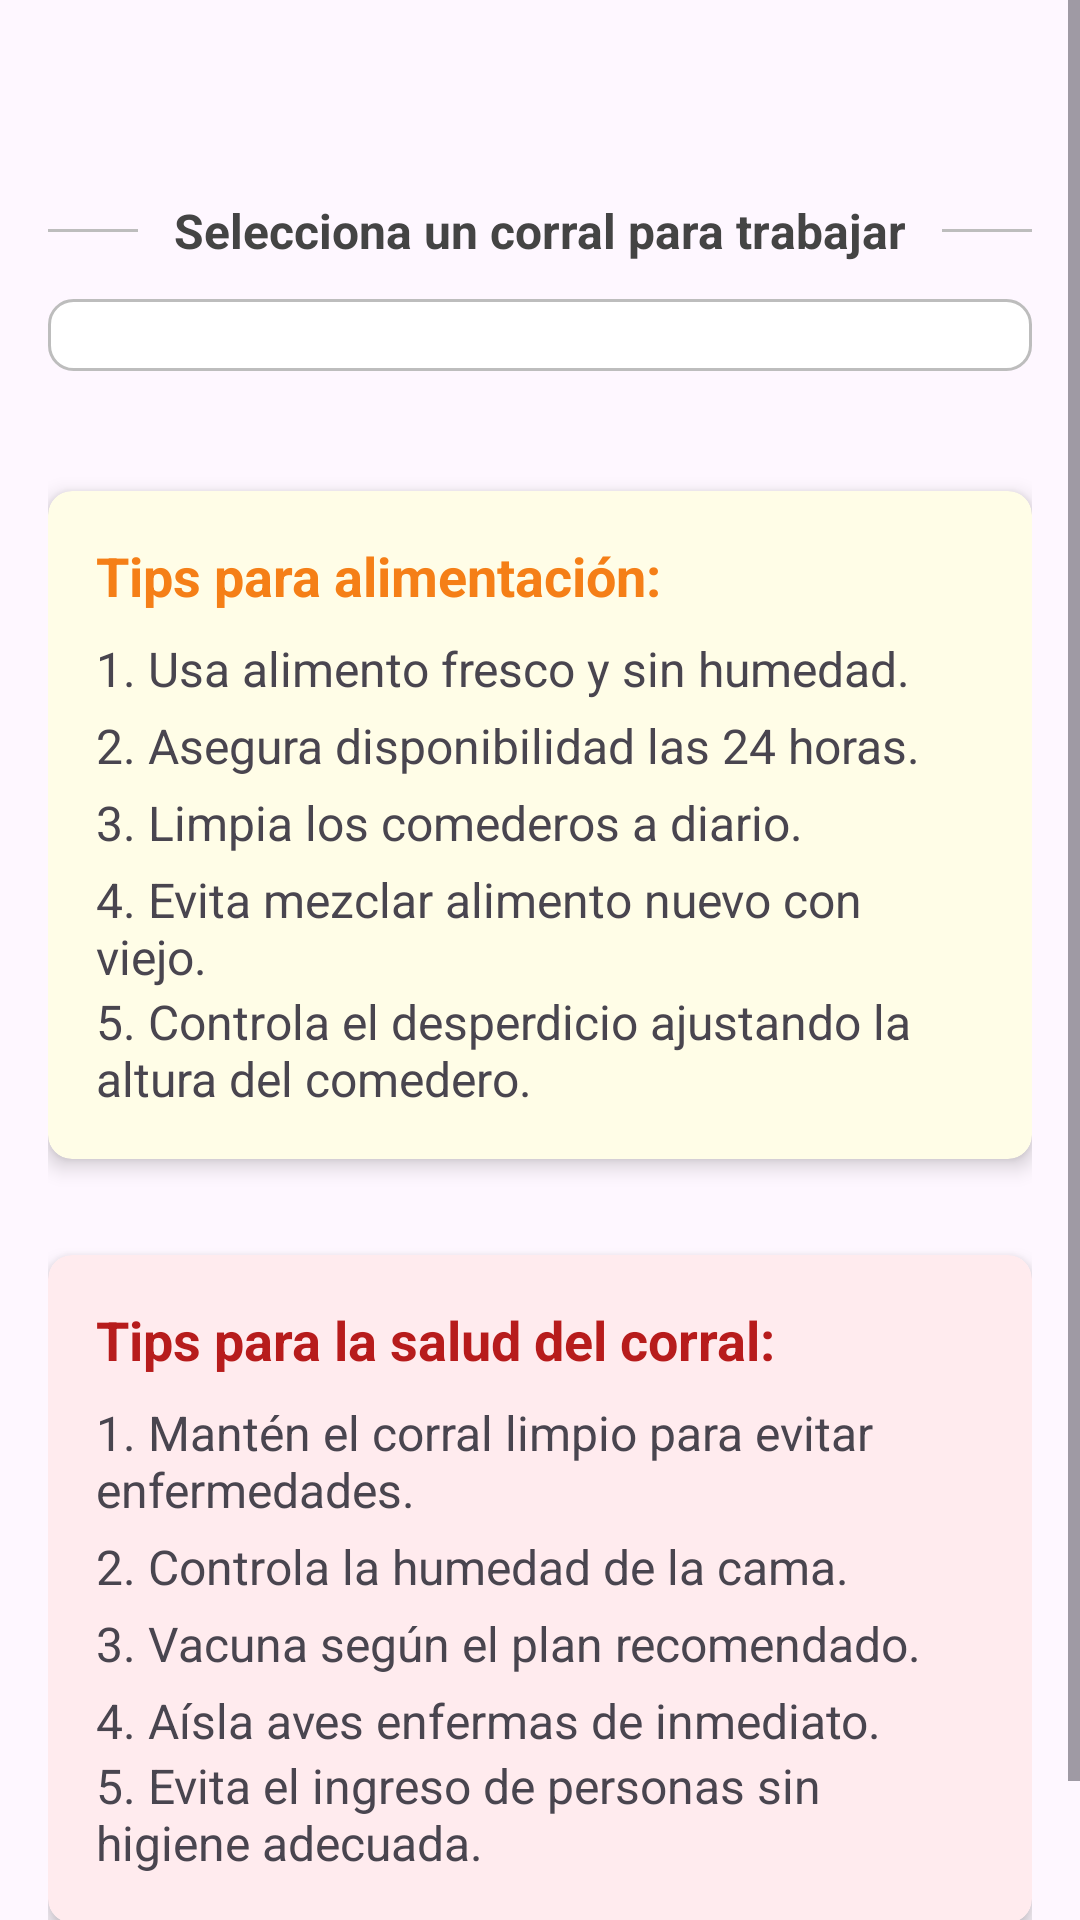

Write the Android layout XML for this screen, with the resource values it uses.
<!-- AndroidManifest.xml: application theme Theme.PolloMax -->
<!-- res/layout/activity_estadisticas.xml -->
<?xml version="1.0" encoding="utf-8"?>
<ScrollView xmlns:android="http://schemas.android.com/apk/res/android"
    xmlns:app="http://schemas.android.com/apk/res-auto"
    xmlns:tools="http://schemas.android.com/tools"
    android:layout_width="match_parent"
    android:layout_height="match_parent"
    android:fillViewport="true"
    tools:context=".Estadisticas">

    <LinearLayout
        android:id="@+id/main"
        android:layout_width="match_parent"
        android:layout_height="wrap_content"
        android:orientation="vertical"
        android:padding="16dp"
        android:layout_marginTop="50dp">

        <LinearLayout
            android:layout_width="match_parent"
            android:layout_height="wrap_content"
            android:orientation="horizontal"
            android:gravity="center_vertical"
            android:layout_marginBottom="12dp">

            <View
                android:layout_width="0dp"
                android:layout_height="1dp"
                android:layout_weight="1"
                android:background="#BDBDBD"/>

            <TextView
                android:layout_width="wrap_content"
                android:layout_height="wrap_content"
                android:text="Selecciona un corral para trabajar"
                android:textSize="16sp"
                android:textStyle="bold"
                android:textColor="#444444"
                android:paddingHorizontal="12dp"/>

            <View
                android:layout_width="0dp"
                android:layout_height="1dp"
                android:layout_weight="1"
                android:background="#BDBDBD"/>

        </LinearLayout>

        <Spinner
            android:id="@+id/spinnerCorralesFinanzas"
            android:layout_width="match_parent"
            android:layout_height="wrap_content"
            android:background="@drawable/bg_spinner"
            android:padding="12dp"
            android:layout_marginBottom="24dp"/>

        
        <LinearLayout
            android:id="@+id/layoutBotonesFinanzas"
            android:layout_width="match_parent"
            android:layout_height="wrap_content"
            android:orientation="vertical"
            android:visibility="gone"
            tools:visibility="visible">

            <Button
                android:id="@+id/btnGastos"
                android:layout_width="match_parent"
                android:layout_height="wrap_content"
                android:text="Registrar Gastos de Alimento"
                android:layout_marginBottom="16dp"/>

            <Button
                android:id="@+id/btnIngresos"
                android:layout_width="match_parent"
                android:layout_height="wrap_content"
                android:text="Registrar Ingresos de Venta"
                android:layout_marginBottom="16dp"/>

        </LinearLayout>

        
        <androidx.cardview.widget.CardView
            android:layout_width="match_parent"
            android:layout_height="wrap_content"
            android:layout_marginTop="16dp"
            android:layout_marginBottom="16dp"
            app:cardCornerRadius="8dp"
            app:cardElevation="4dp"
            app:cardBackgroundColor="#FFFDE7">

            <LinearLayout
                android:layout_width="match_parent"
                android:layout_height="wrap_content"
                android:orientation="vertical"
                android:padding="16dp">

                <TextView
                    android:layout_width="wrap_content"
                    android:layout_height="wrap_content"
                    android:text="Tips para alimentación:"
                    android:textSize="18sp"
                    android:textStyle="bold"
                    android:textColor="#F57F17"
                    android:layout_marginBottom="8dp" />

                <TextView
                    android:layout_width="wrap_content"
                    android:layout_height="wrap_content"
                    android:text="1. Usa alimento fresco y sin humedad."
                    android:textSize="16sp"
                    android:layout_marginBottom="4dp" />

                <TextView
                    android:layout_width="wrap_content"
                    android:layout_height="wrap_content"
                    android:text="2. Asegura disponibilidad las 24 horas."
                    android:textSize="16sp"
                    android:layout_marginBottom="4dp" />

                <TextView
                    android:layout_width="wrap_content"
                    android:layout_height="wrap_content"
                    android:text="3. Limpia los comederos a diario."
                    android:textSize="16sp"
                    android:layout_marginBottom="4dp" />

                <TextView
                    android:layout_width="wrap_content"
                    android:layout_height="wrap_content"
                    android:text="4. Evita mezclar alimento nuevo con viejo."
                    android:textSize="16sp" />
                <TextView
                    android:layout_width="wrap_content"
                    android:layout_height="wrap_content"
                    android:text="5. Controla el desperdicio ajustando la altura del comedero."
                    android:textSize="16sp" />
            </LinearLayout>
        </androidx.cardview.widget.CardView>

        <androidx.cardview.widget.CardView
            android:layout_width="match_parent"
            android:layout_height="wrap_content"
            android:layout_marginTop="16dp"
            android:layout_marginBottom="16dp"
            app:cardCornerRadius="8dp"
            app:cardElevation="4dp"
            app:cardBackgroundColor="#FFEBEE">

            <LinearLayout
                android:layout_width="match_parent"
                android:layout_height="wrap_content"
                android:orientation="vertical"
                android:padding="16dp">

                <TextView
                    android:layout_width="wrap_content"
                    android:layout_height="wrap_content"
                    android:text="Tips para la salud del corral:"
                    android:textSize="18sp"
                    android:textStyle="bold"
                    android:textColor="#B71C1C"
                    android:layout_marginBottom="8dp" />

                <TextView
                    android:layout_width="wrap_content"
                    android:layout_height="wrap_content"
                    android:text="1. Mantén el corral limpio para evitar enfermedades."
                    android:textSize="16sp"
                    android:layout_marginBottom="4dp" />

                <TextView
                    android:layout_width="wrap_content"
                    android:layout_height="wrap_content"
                    android:text="2. Controla la humedad de la cama."
                    android:textSize="16sp"
                    android:layout_marginBottom="4dp" />

                <TextView
                    android:layout_width="wrap_content"
                    android:layout_height="wrap_content"
                    android:text="3. Vacuna según el plan recomendado."
                    android:textSize="16sp"
                    android:layout_marginBottom="4dp" />

                <TextView
                    android:layout_width="wrap_content"
                    android:layout_height="wrap_content"
                    android:text="4. Aísla aves enfermas de inmediato."
                    android:textSize="16sp" />
                <TextView
                    android:layout_width="wrap_content"
                    android:layout_height="wrap_content"
                    android:text="5. Evita el ingreso de personas sin higiene adecuada."
                    android:textSize="16sp" />
            </LinearLayout>
        </androidx.cardview.widget.CardView>

    </LinearLayout>
</ScrollView>
<!-- resources referenced by this layout -->
<resources>
  <!-- drawable bg_spinner (drawable) -->
  <shape xmlns:android="http://schemas.android.com/apk/res/android"
      android:shape="rectangle">
  
      <solid android:color="@android:color/white"/>
  
      <stroke
          android:width="1dp"
          android:color="#BDBDBD"/>
  
      <corners android:radius="8dp"/>
  
      <padding
          android:left="12dp"
          android:top="8dp"
          android:right="12dp"
          android:bottom="8dp"/>
  </shape>
  <style name="Theme.PolloMax" parent="Base.Theme.PolloMax" />
  <style name="Base.Theme.PolloMax" parent="Theme.Material3.DayNight.NoActionBar">
          
          
      </style>
</resources>
